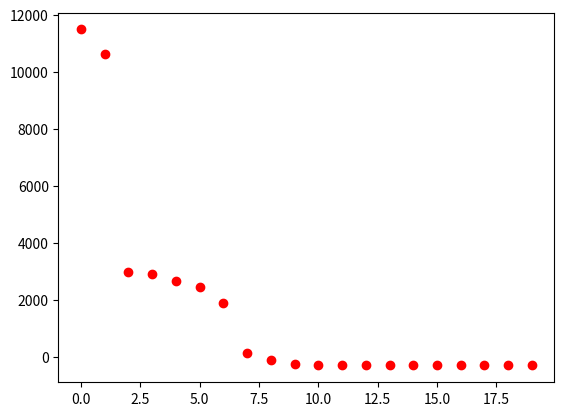

The script that saved this image:
import sympy
import random
import matplotlib.pyplot as plt
from sympy.abc import x, y, alpha
import numpy as np

#inicaliza as variáveis
alcance = [-1 , 1] # range do número aleatório
dk = [0, 0] # incialização da lista 
X = [ 0, 0] # X = x0 + alpha * dk
function = x**2 + y**2 -300 # a função em sí
ini = [50, 100] # ponto inicial
valor_no_ponto = [3, 2] 
plotX = [] # eixo X
plotY = [] # eixo Y
vetor = [] # vetor de Comparação


def Criterio(vetor,valor):

    valores = [0,0,0,0,0]
    vetor.append(valor)
 
    if(len(vetor)>=5):
        delta= max(vetor)-min(vetor)
        for i in range(5): # copia os últimos 5 elementos para um auxiliar 
            valores[i] = vetor[-(i+1)]
        dround = max(valores)-min(valores)
        if(dround <= 0.000001*delta):
            return 1
    return 0

def optimize(a, b):
    i = 0
    solucao = 1
    while (i < 100 ):
        # printa a iteração
        print("+++++++++ ITERAÇÃO {} +++++++++".format(i))
        # inicializa as variáveis aleatŕoiamente 
        dk[0] = random.uniform(alcance[0], alcance[1])
        dk[1] = random.uniform(alcance[0], alcance[1])
        print(dk)
        # as aplica na função objetivo
        # aplica xk + aplhak *  dk
        X[0] = ini[0] + alpha * dk[0]
        X[1] = ini[1] + alpha * dk[1]
        # aplica X na função f
        alpha_k = function.subs( x, X[0])
        alpha_k = alpha_k.subs(y, X[1])
        # deriva a função alpha_K achando seu ponto de máximo
        alpha_k = alpha_k.diff( alpha )
        # resolver alpha
        solucao = sympy.solve( alpha_k, alpha)
        #import pdb; pdb.set_trace()
        ini[0] = X[0].subs(alpha, solucao[0])
        ini[1] = X[1].subs(alpha, solucao[0])
        # gera o valor final de F aplicado nos pontos
        final = function.subs( x, ini[0])
        final = final.subs(y, ini[1])
        # printa as soluções no terminal
        print("solução de iteração {} é {} com os pontos: ({}, {})".format(i, solucao, ini[0], ini[1]))
        # adiciona para plotagem
        plotX.append(final)
        print("----------------- Valor Final") 
        print(final)	
        if(Criterio( vetor, final )==1):
            break

        i += 1
    
    

    plt.plot(plotX, 'ro')
    plt.show()

if __name__ == "__main__":
    print("Iremos Otimizar a função F(x) = {}".format(function))
    optimize(valor_no_ponto[0], valor_no_ponto[1])
